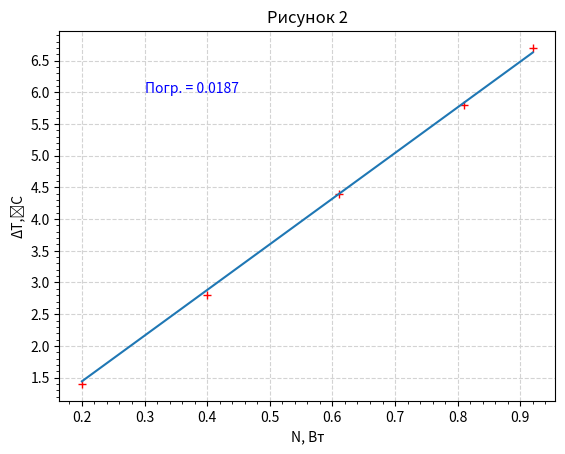

The matplotlib source for this figure:
import numpy as np
import matplotlib.pyplot as plt
from matplotlib.ticker import MultipleLocator

# Данные точек (x, y)

x = np.array([
0.20,
0.40,
0.61,
0.81,
0.92
])
y = np.array([
1.4,
2.8,
4.4,
5.8,
6.7
])

sum = 0

# Аппроксимация прямой
A = np.vstack([x, np.ones(len(x))]).T
#k, b = np.linalg.lstsq(A, y, rcond=None)[0]
k, b = np.sum(x * y) / np.sum(x**2), 0


fig, ax = plt.subplots()

for i in range(len(x)):
    sum += ((y[i] - k * x[i] - b) / (k * x[i] + b)) ** 2
pogr = str((sum / len(x)) ** (1/2))[:6]


print("Коэффициенты:")
print("k =", k)
print("b =", b)

print('Погрешнсть')
print(pogr)




# Построение графика
plt.plot(x, y, '+', color='red') # Точки
plt.plot(x, k*x + b) # Прямая

'''
plt.plot([175, 175], [26.6, 35], color='b', linestyle=':', linewidth=1)
plt.plot([226, 226], [26, 34], color='b', linestyle=':', linewidth=1)
plt.plot([200.5, 200.5], [26.6, 34.2], color='b', linestyle=':', linewidth=2)
'''

plt.text(0.3, 6, 'Погр. = ' + pogr, color='blue')
#plt.text(25, 22.45, 'R0 = ' + str(b)[:6], color='blue')
#plt.text(25, 22.3, 'k = ' + str(k)[:6], color='blue')

ax.set_axisbelow(True)
plt.grid(True, color='lightgray', linestyle='--')
plt.xlabel("N, Вт")
plt.ylabel("ΔT,⁰С")
title_text = 'Рисунок 2'
ax.set_title(title_text, wrap=True)
#plt.axis([0, 500, 26, 35])
ax.yaxis.set_major_locator(MultipleLocator(0.5))
ax.yaxis.set_minor_locator(MultipleLocator(0.1))
ax.xaxis.set_major_locator(MultipleLocator(0.1))
ax.xaxis.set_minor_locator(MultipleLocator(0.02))
plt.show()

